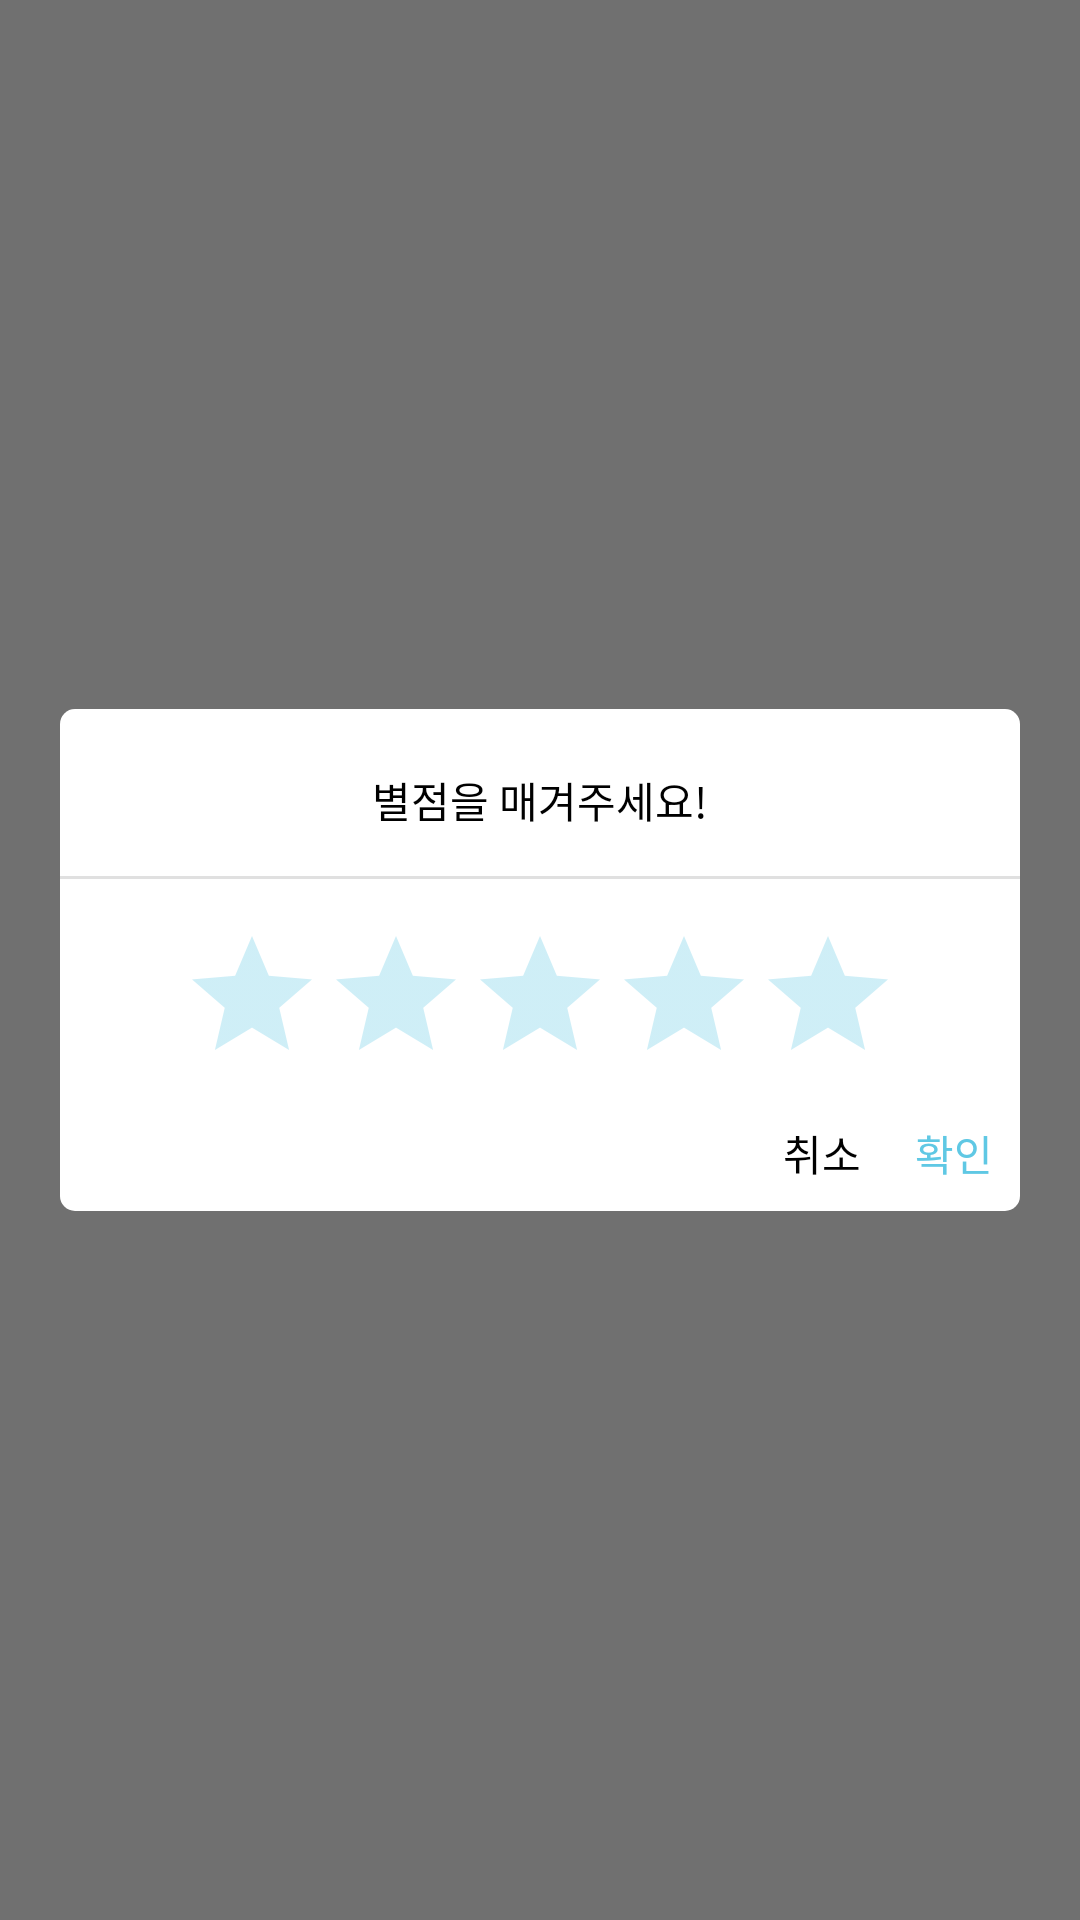

Layout XML and referenced resources for this Android screen:
<!-- AndroidManifest.xml: application theme AppTheme -->
<!-- res/layout/dialog_stared.xml -->
<?xml version="1.0" encoding="utf-8"?>
<LinearLayout xmlns:android="http://schemas.android.com/apk/res/android"
    android:layout_width="match_parent"
    android:layout_height="match_parent"
    android:background="@color/dialog_black_back"
    android:gravity="center"
    android:orientation="vertical">

    <LinearLayout
        android:layout_width="match_parent"
        android:layout_height="wrap_content"
        android:layout_gravity="center"
        android:layout_marginLeft="20dp"
        android:layout_marginRight="20dp"
        android:background="@drawable/rounded_line_black"
        android:orientation="vertical"
        android:paddingTop="20dp">

        <TextView
            android:layout_width="wrap_content"
            android:layout_height="wrap_content"
            android:layout_gravity="center"
            android:layout_marginBottom="15dp"
            android:text="@string/stared_title"
            android:textColor="@color/cBlack"
            android:textSize="14sp" />

        <View
            android:layout_width="match_parent"
            android:layout_height="1dp"
            android:layout_marginBottom="15dp"
            android:background="@color/cGray1" />

        <RatingBar
            android:id="@+id/rating_star"
            android:layout_width="wrap_content"
            android:layout_height="wrap_content"
            android:layout_gravity="center"
            android:isIndicator="false"
            android:numStars="5"
            android:stepSize="1.0"
            android:theme="@style/RatingBar" />

        <LinearLayout
            android:layout_width="wrap_content"
            android:layout_height="wrap_content"
            android:layout_gravity="end"
            android:orientation="horizontal">

            <TextView
                android:id="@+id/btn_cancle"
                android:layout_width="wrap_content"
                android:layout_height="wrap_content"
                android:padding="9dp"
                android:text="@string/btn_cancle"
                android:textColor="@color/cBlack" />

            <TextView
                android:id="@+id/btn_check"
                android:layout_width="wrap_content"
                android:layout_height="wrap_content"
                android:padding="9dp"
                android:text="@string/btn_check"
                android:textColor="@color/cSkyblue" />
        </LinearLayout>
    </LinearLayout>
</LinearLayout>
<!-- resources referenced by this layout -->
<resources>
  <color name="cBlack">#000000</color>
  <color name="cGray1">#e0e0e0</color>
  <color name="cSkyblue">#5fc8e4</color>
  <color name="dialog_black_back">#8C000000</color>
  <!-- drawable rounded_line_black (drawable) -->
  <?xml version="1.0" encoding="utf-8"?>
  <shape xmlns:android="http://schemas.android.com/apk/res/android">
      <solid android:color="@color/cWhite" />
      <corners android:radius="5dp" />
  </shape>
  <string name="btn_cancle">취소</string>
  <string name="btn_check">확인</string>
  <string name="stared_title">별점을 매겨주세요!</string>
  <style name="RatingBar" parent="Theme.AppCompat">
          <item name="colorControlNormal">@color/cSkyblue</item>
          <item name="colorControlActivated">@color/cSkyblue</item>
      </style>
  <style name="AppTheme" parent="Theme.AppCompat.Light.NoActionBar">
          
          <item name="colorPrimary">@color/colorPrimary</item>
          <item name="colorPrimaryDark">@color/cGray2</item>
          <item name="windowActionModeOverlay">true</item>
          <item name="colorAccent">@color/colorAccent</item>
          <item name="colorControlNormal">@android:color/white</item>
          <item name="colorControlActivated">@android:color/white</item>
          <item name="colorControlHighlight">@android:color/white</item>
          <item name="actionModeStyle">@style/ActionModeStyle</item>
          <item name="android:windowActionModeOverlay">true</item>
          <item name="android:actionModeCloseDrawable">@drawable/ic_close_skyblue</item>
      </style>
  <color name="cWhite">#FFFFFF</color>
  <color name="colorPrimary">#3F51B5</color>
  <color name="cGray2">#9A9A9A</color>
  <color name="colorAccent">#9A9A9A</color>
  <style name="ActionModeStyle" parent="@style/Widget.AppCompat.ActionMode">
          <item name="titleTextStyle">@style/ActionTitleText</item>
          <item name="background">@color/cWhite</item>
      </style>
  <!-- drawable ic_close_skyblue (drawable) -->
  <vector xmlns:android="http://schemas.android.com/apk/res/android"
          android:width="24dp"
          android:height="24dp"
          android:viewportWidth="24.0"
          android:viewportHeight="24.0">
      <path
          android:fillColor="@color/cSkyblue"
          android:pathData="M19,6.41L17.59,5 12,10.59 6.41,5 5,6.41 10.59,12 5,17.59 6.41,19 12,13.41 17.59,19 19,17.59 13.41,12z"/>
  </vector>
  <style name="ActionTitleText">
          <item name="android:textSize">16sp</item>
          <item name="android:textColor">@color/cBlack</item>
      </style>
</resources>
